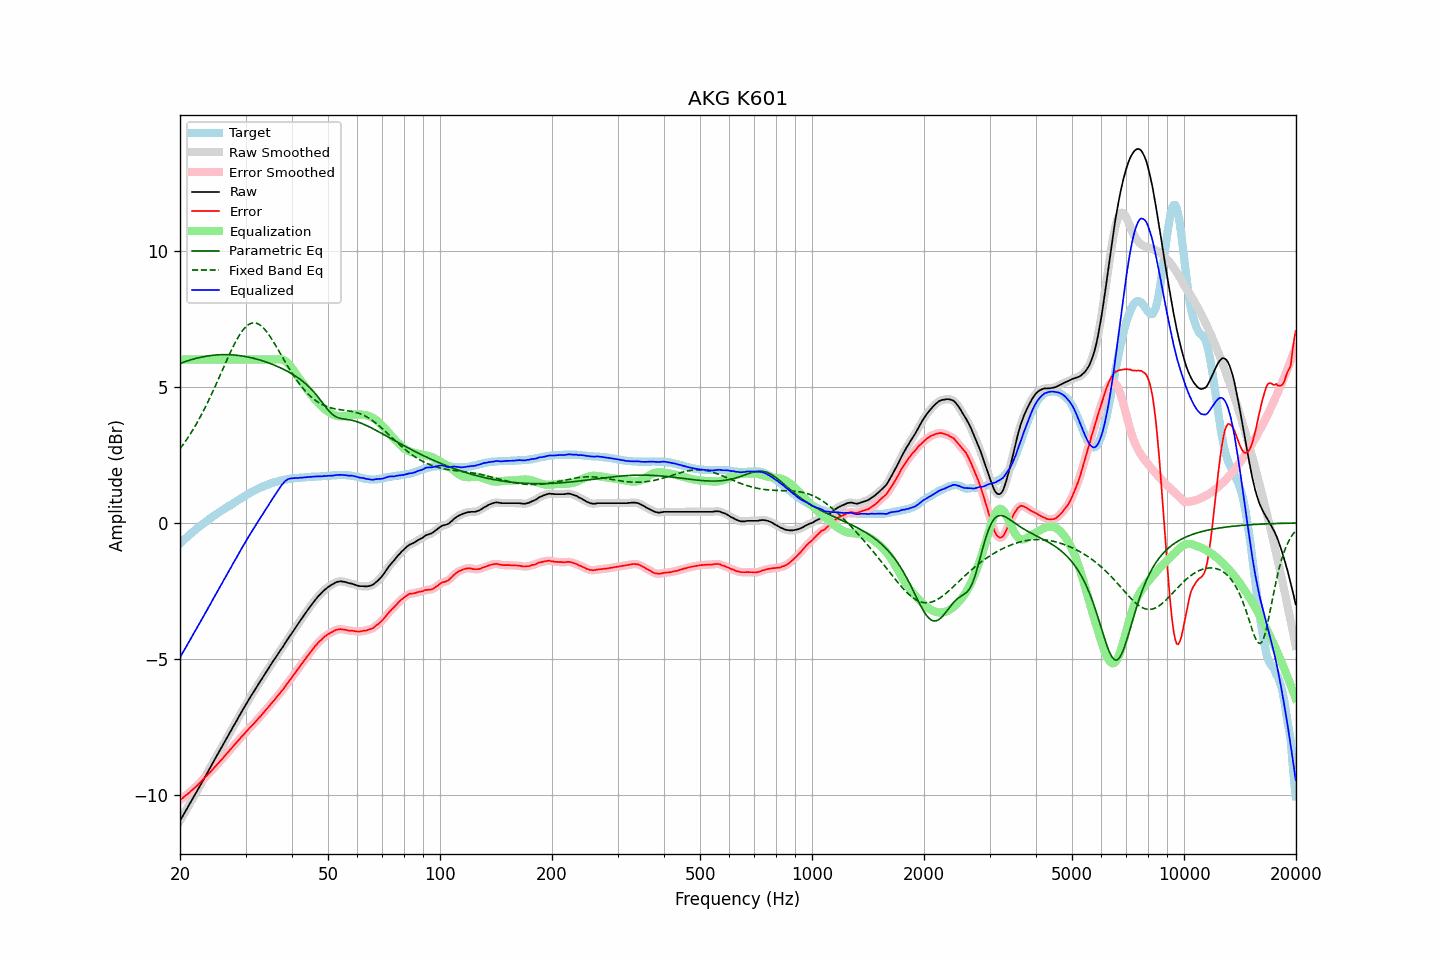

The table this chart was drawn from, first rows:
frequency, raw, error, smoothed, error_smoothed, equalization, parametric_eq, fixed_band_eq, equalized_raw, equalized_smoothed, target
20.00, -10.94, -10.18, -10.95, -10.18, 6.00, 5.86, 2.72, -4.94, -4.95, -0.76
20.20, -10.84, -10.14, -10.84, -10.14, 6.00, 5.88, 2.80, -4.84, -4.84, -0.70
20.40, -10.74, -10.09, -10.74, -10.09, 6.00, 5.90, 2.88, -4.74, -4.74, -0.65
20.61, -10.64, -10.04, -10.64, -10.04, 6.00, 5.92, 2.97, -4.64, -4.64, -0.59
20.81, -10.53, -9.99, -10.54, -10.00, 6.00, 5.94, 3.05, -4.53, -4.54, -0.54
21.02, -10.43, -9.95, -10.43, -9.95, 6.00, 5.96, 3.14, -4.43, -4.43, -0.48
21.23, -10.33, -9.90, -10.33, -9.90, 6.00, 5.98, 3.23, -4.33, -4.33, -0.43
21.44, -10.22, -9.84, -10.23, -9.85, 6.00, 6.00, 3.32, -4.22, -4.23, -0.38
21.66, -10.13, -9.79, -10.13, -9.79, 6.00, 6.01, 3.42, -4.13, -4.13, -0.33
21.87, -10.02, -9.74, -10.02, -9.74, 6.00, 6.03, 3.52, -4.02, -4.02, -0.28
22.09, -9.92, -9.69, -9.92, -9.69, 6.00, 6.05, 3.62, -3.92, -3.92, -0.23
22.31, -9.81, -9.63, -9.82, -9.63, 6.00, 6.06, 3.72, -3.81, -3.82, -0.18
22.54, -9.72, -9.57, -9.71, -9.57, 6.00, 6.07, 3.83, -3.72, -3.71, -0.14
22.76, -9.60, -9.51, -9.60, -9.51, 6.00, 6.09, 3.94, -3.60, -3.60, -0.09
22.99, -9.49, -9.44, -9.50, -9.45, 6.00, 6.10, 4.05, -3.49, -3.50, -0.05
23.22, -9.39, -9.39, -9.39, -9.39, 6.00, 6.11, 4.16, -3.39, -3.39, -0.00
23.45, -9.28, -9.32, -9.29, -9.33, 6.00, 6.12, 4.28, -3.28, -3.29, 0.04
23.69, -9.19, -9.27, -9.18, -9.27, 6.00, 6.13, 4.40, -3.19, -3.18, 0.09
23.92, -9.07, -9.20, -9.08, -9.21, 6.00, 6.14, 4.52, -3.07, -3.08, 0.13
24.16, -8.97, -9.15, -8.97, -9.15, 6.00, 6.15, 4.65, -2.97, -2.97, 0.18
24.40, -8.86, -9.08, -8.86, -9.08, 6.00, 6.16, 4.77, -2.86, -2.86, 0.22
24.65, -8.76, -9.01, -8.76, -9.02, 6.00, 6.16, 4.90, -2.76, -2.76, 0.26
24.89, -8.65, -8.95, -8.65, -8.95, 6.00, 6.17, 5.03, -2.65, -2.65, 0.30
25.14, -8.54, -8.88, -8.55, -8.88, 6.00, 6.17, 5.17, -2.54, -2.55, 0.34
25.39, -8.44, -8.82, -8.44, -8.82, 6.00, 6.18, 5.30, -2.44, -2.44, 0.38
25.65, -8.34, -8.75, -8.34, -8.75, 6.00, 6.18, 5.43, -2.34, -2.34, 0.42
25.91, -8.24, -8.69, -8.23, -8.69, 6.00, 6.18, 5.57, -2.24, -2.23, 0.46
26.16, -8.12, -8.62, -8.13, -8.62, 6.00, 6.18, 5.70, -2.12, -2.13, 0.50
26.43, -8.03, -8.55, -8.02, -8.55, 6.00, 6.18, 5.83, -2.03, -2.02, 0.53
26.69, -7.91, -8.48, -7.92, -8.48, 6.00, 6.18, 5.97, -1.91, -1.92, 0.57
26.96, -7.82, -8.42, -7.81, -8.42, 6.00, 6.18, 6.10, -1.82, -1.81, 0.61
27.23, -7.71, -8.34, -7.71, -8.35, 6.00, 6.18, 6.22, -1.71, -1.71, 0.64
27.50, -7.61, -8.28, -7.60, -8.28, 6.00, 6.17, 6.35, -1.61, -1.60, 0.68
27.77, -7.49, -8.21, -7.50, -8.21, 6.00, 6.17, 6.47, -1.49, -1.50, 0.72
28.05, -7.39, -8.14, -7.39, -8.14, 6.00, 6.17, 6.59, -1.39, -1.39, 0.75
28.33, -7.29, -8.08, -7.29, -8.08, 6.00, 6.16, 6.70, -1.29, -1.29, 0.79
28.62, -7.19, -8.01, -7.19, -8.01, 6.00, 6.15, 6.80, -1.19, -1.19, 0.83
28.90, -7.08, -7.95, -7.08, -7.95, 6.00, 6.15, 6.90, -1.08, -1.08, 0.87
29.19, -6.97, -7.87, -6.98, -7.88, 6.00, 6.14, 6.99, -0.97, -0.98, 0.90
29.48, -6.87, -7.81, -6.87, -7.81, 6.00, 6.13, 7.07, -0.87, -0.87, 0.94
29.78, -6.78, -7.75, -6.77, -7.75, 6.00, 6.12, 7.15, -0.78, -0.77, 0.98
30.08, -6.68, -7.68, -6.68, -7.69, 6.00, 6.11, 7.21, -0.68, -0.68, 1.01
30.38, -6.58, -7.62, -6.57, -7.62, 6.00, 6.10, 7.26, -0.58, -0.57, 1.05
30.68, -6.47, -7.55, -6.48, -7.55, 6.00, 6.09, 7.30, -0.47, -0.48, 1.08
30.99, -6.38, -7.49, -6.38, -7.49, 6.00, 6.07, 7.33, -0.38, -0.38, 1.12
31.30, -6.29, -7.43, -6.28, -7.43, 6.00, 6.06, 7.34, -0.29, -0.28, 1.15
31.61, -6.19, -7.37, -6.19, -7.37, 6.00, 6.04, 7.35, -0.19, -0.19, 1.18
31.93, -6.10, -7.30, -6.10, -7.30, 6.00, 6.03, 7.34, -0.10, -0.10, 1.21
32.24, -6.00, -7.24, -6.00, -7.24, 6.00, 6.01, 7.33, -0.00, -0.00, 1.24
32.57, -5.91, -7.17, -5.91, -7.17, 6.00, 6.00, 7.30, 0.09, 0.09, 1.27
32.89, -5.81, -7.11, -5.81, -7.11, 6.00, 5.98, 7.26, 0.19, 0.19, 1.30
33.22, -5.72, -7.04, -5.72, -7.04, 6.00, 5.96, 7.21, 0.28, 0.28, 1.32
33.55, -5.62, -6.97, -5.63, -6.97, 6.00, 5.94, 7.15, 0.38, 0.37, 1.35
33.89, -5.53, -6.90, -5.54, -6.90, 6.00, 5.92, 7.09, 0.47, 0.46, 1.37
34.23, -5.45, -6.83, -5.44, -6.83, 6.00, 5.90, 7.02, 0.55, 0.56, 1.39
34.57, -5.35, -6.77, -5.35, -6.77, 6.00, 5.88, 6.94, 0.65, 0.65, 1.42
34.92, -5.26, -6.69, -5.26, -6.69, 6.00, 5.86, 6.85, 0.74, 0.74, 1.44
35.27, -5.17, -6.62, -5.17, -6.63, 6.00, 5.84, 6.76, 0.83, 0.83, 1.46
35.62, -5.08, -6.55, -5.08, -6.55, 6.00, 5.81, 6.67, 0.92, 0.92, 1.48
35.97, -4.99, -6.49, -4.99, -6.48, 6.00, 5.79, 6.57, 1.01, 1.01, 1.50
... 635 more rows
